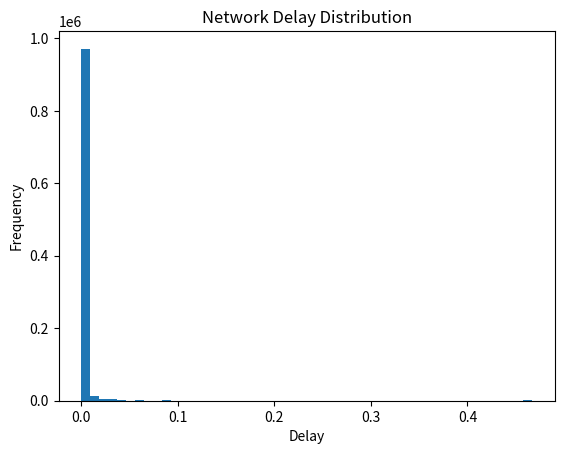

This chart was generated by the following Python code:
import numpy as np
import matplotlib.pyplot as plt

# 定义网络节点数和zipf分布参数
N = 1000
s = 1.5

# 生成Zipf分布
zipf_dist = np.random.zipf(s, N)

# 归一化分布
zipf_dist = zipf_dist / float(sum(zipf_dist))

# 计算网络延迟
delays = []
for i in range(N):
    for j in range(N):
        if i == j:
            continue
        delay = np.abs(zipf_dist[i] - zipf_dist[j])
        delays.append(delay)

# 绘制网络延迟分布图
plt.hist(delays, bins=50)
plt.title("Network Delay Distribution")
plt.xlabel("Delay")
plt.ylabel("Frequency")
plt.show()